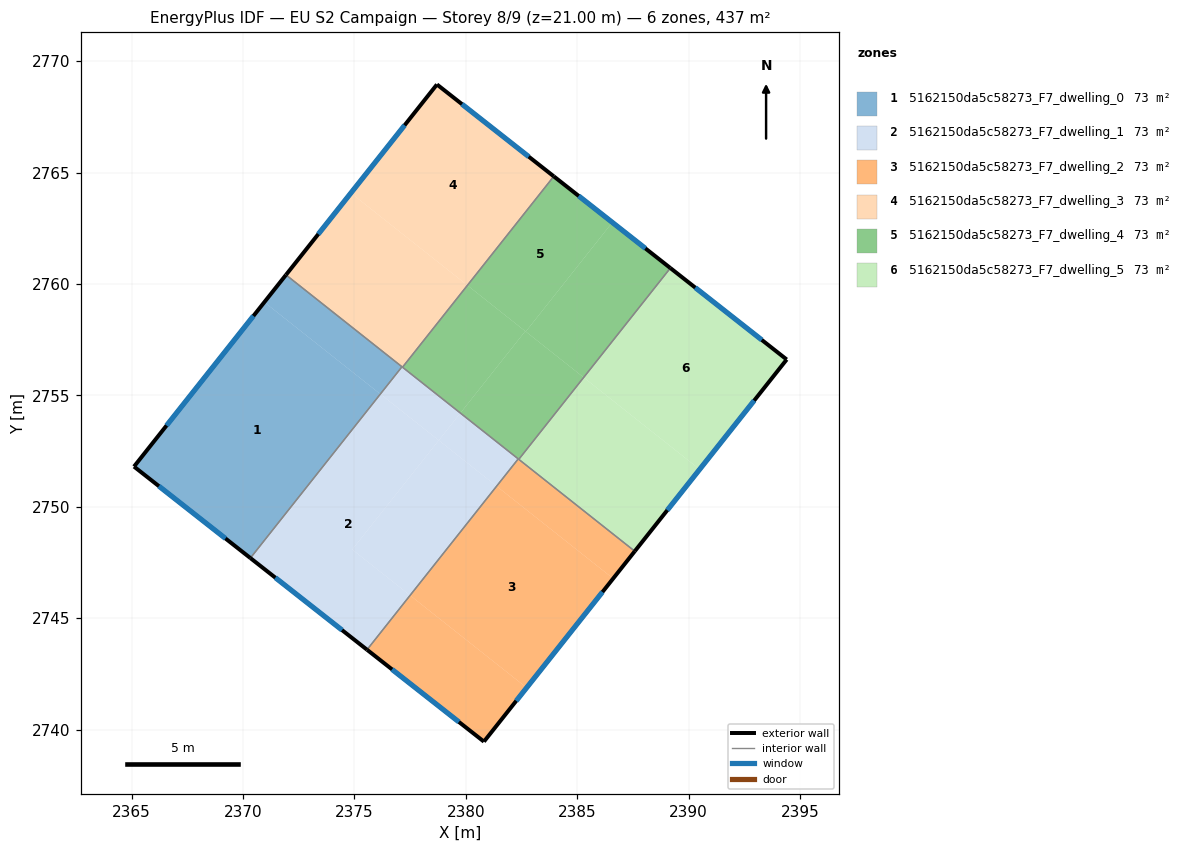
=== STOREY PLAN SPEC (per zone: floor XY polygon, exterior-wall plan segments, windows/doors) ===
zone 1: 5162150da5c58273_F7_dwelling_0  (72.8 m²)
  floor: (2377.13, 2756.28) (2376.16, 2755.06) (2370.96, 2759.18) (2371.93, 2760.41)
  floor: (2376.16, 2755.06) (2370.33, 2747.70) (2365.11, 2751.80) (2370.96, 2759.18)
  exterior wall: (2371.93, 2760.41) – (2365.11, 2751.80)  [11.0 m]
    window: (2370.47, 2758.57) – (2366.57, 2753.65)  [10.8 m²]
  exterior wall: (2365.11, 2751.80) – (2370.33, 2747.70)  [6.6 m]
    window: (2366.22, 2750.93) – (2369.21, 2748.58)  [6.5 m²]
  interior walls: 2
zone 2: 5162150da5c58273_F7_dwelling_1  (72.8 m²)
  floor: (2378.78, 2752.98) (2374.90, 2748.08) (2377.50, 2746.03) (2375.56, 2743.59) (2370.33, 2747.70) (2376.16, 2755.06)
  floor: (2381.38, 2750.93) (2377.50, 2746.03) (2374.90, 2748.08) (2378.78, 2752.98)
  floor: (2379.75, 2754.21) (2378.78, 2752.98) (2376.16, 2755.06) (2377.13, 2756.28) (2377.16, 2756.26)
  floor: (2382.35, 2752.15) (2381.38, 2750.93) (2378.78, 2752.98) (2379.75, 2754.21)
  exterior wall: (2370.33, 2747.70) – (2375.56, 2743.59)  [6.7 m]
    window: (2371.45, 2746.82) – (2374.44, 2744.47)  [6.5 m²]
  interior walls: 4
zone 3: 5162150da5c58273_F7_dwelling_2  (72.8 m²)
  floor: (2386.61, 2746.78) (2382.73, 2741.88) (2377.50, 2746.03) (2381.38, 2750.93)
  floor: (2382.73, 2741.88) (2380.81, 2739.46) (2375.56, 2743.59) (2377.50, 2746.03)
  floor: (2387.58, 2748.01) (2386.61, 2746.78) (2381.38, 2750.93) (2382.35, 2752.15)
  exterior wall: (2380.81, 2739.46) – (2387.58, 2748.01)  [10.9 m]
    window: (2382.26, 2741.29) – (2386.13, 2746.18)  [10.7 m²]
  exterior wall: (2375.56, 2743.59) – (2380.81, 2739.46)  [6.7 m]
    window: (2376.69, 2742.70) – (2379.69, 2740.35)  [6.5 m²]
  interior walls: 3
zone 4: 5162150da5c58273_F7_dwelling_3  (72.8 m²)
  floor: (2383.94, 2764.83) (2380.07, 2759.94) (2374.84, 2764.08) (2378.70, 2768.95)
  floor: (2380.07, 2759.94) (2377.16, 2756.26) (2371.93, 2760.41) (2374.84, 2764.08)
  exterior wall: (2378.70, 2768.95) – (2371.93, 2760.41)  [10.9 m]
    window: (2377.25, 2767.12) – (2373.38, 2762.24)  [10.7 m²]
  exterior wall: (2383.94, 2764.83) – (2378.70, 2768.95)  [6.7 m]
    window: (2382.82, 2765.71) – (2379.82, 2768.07)  [6.5 m²]
  interior walls: 3
zone 5: 5162150da5c58273_F7_dwelling_4  (72.8 m²)
  floor: (2385.29, 2755.81) (2382.37, 2752.13) (2379.75, 2754.21) (2382.66, 2757.88)
  floor: (2389.18, 2760.71) (2385.29, 2755.81) (2382.69, 2757.86) (2386.57, 2762.76)
  floor: (2386.57, 2762.76) (2382.69, 2757.86) (2380.07, 2759.94) (2383.94, 2764.83)
  floor: (2382.66, 2757.88) (2379.75, 2754.21) (2377.16, 2756.26) (2380.07, 2759.94)
  exterior wall: (2389.18, 2760.71) – (2383.94, 2764.83)  [6.7 m]
    window: (2388.06, 2761.60) – (2385.06, 2763.95)  [6.5 m²]
  interior walls: 4
zone 6: 5162150da5c58273_F7_dwelling_5  (72.8 m²)
  floor: (2394.40, 2756.61) (2390.49, 2751.68) (2385.29, 2755.81) (2389.18, 2760.71)
  floor: (2390.49, 2751.68) (2387.58, 2748.01) (2382.37, 2752.13) (2385.29, 2755.81)
  exterior wall: (2394.40, 2756.61) – (2389.18, 2760.71)  [6.6 m]
    window: (2393.28, 2757.49) – (2390.29, 2759.84)  [6.5 m²]
  exterior wall: (2387.58, 2748.01) – (2394.40, 2756.61)  [11.0 m]
    window: (2389.04, 2749.85) – (2392.94, 2754.77)  [10.8 m²]
  interior walls: 2

=== DERIVED (storey summary) ===
Building: EU S2 Campaign
Storey: 8 of 9  (floor level z = 21.00 m)
Storey gross floor area: 437.0 m²
Zones on this storey: 6
  - 5162150da5c58273_F7_dwelling_0: floor 72.8 m²; exterior wall 17.6 m (52.9 m²); 2 window(s) 17.3 m²; WWR 32.7%
  - 5162150da5c58273_F7_dwelling_1: floor 72.8 m²; exterior wall 6.7 m (20.0 m²); 1 window(s) 6.5 m²; WWR 32.7%
  - 5162150da5c58273_F7_dwelling_2: floor 72.8 m²; exterior wall 17.6 m (52.7 m²); 2 window(s) 17.2 m²; WWR 32.7%
  - 5162150da5c58273_F7_dwelling_3: floor 72.8 m²; exterior wall 17.6 m (52.7 m²); 2 window(s) 17.2 m²; WWR 32.7%
  - 5162150da5c58273_F7_dwelling_4: floor 72.8 m²; exterior wall 6.7 m (20.0 m²); 1 window(s) 6.5 m²; WWR 32.7%
  - 5162150da5c58273_F7_dwelling_5: floor 72.8 m²; exterior wall 17.6 m (52.9 m²); 2 window(s) 17.3 m²; WWR 32.7%
Zone adjacency (shared interzone walls):
  - 5162150da5c58273_F7_dwelling_0 ↔ 5162150da5c58273_F7_dwelling_1
  - 5162150da5c58273_F7_dwelling_0 ↔ 5162150da5c58273_F7_dwelling_3
  - 5162150da5c58273_F7_dwelling_1 ↔ 5162150da5c58273_F7_dwelling_2
  - 5162150da5c58273_F7_dwelling_1 ↔ 5162150da5c58273_F7_dwelling_3
  - 5162150da5c58273_F7_dwelling_1 ↔ 5162150da5c58273_F7_dwelling_4
  - 5162150da5c58273_F7_dwelling_2 ↔ 5162150da5c58273_F7_dwelling_4
  - 5162150da5c58273_F7_dwelling_2 ↔ 5162150da5c58273_F7_dwelling_5
  - 5162150da5c58273_F7_dwelling_3 ↔ 5162150da5c58273_F7_dwelling_4
  - 5162150da5c58273_F7_dwelling_4 ↔ 5162150da5c58273_F7_dwelling_5